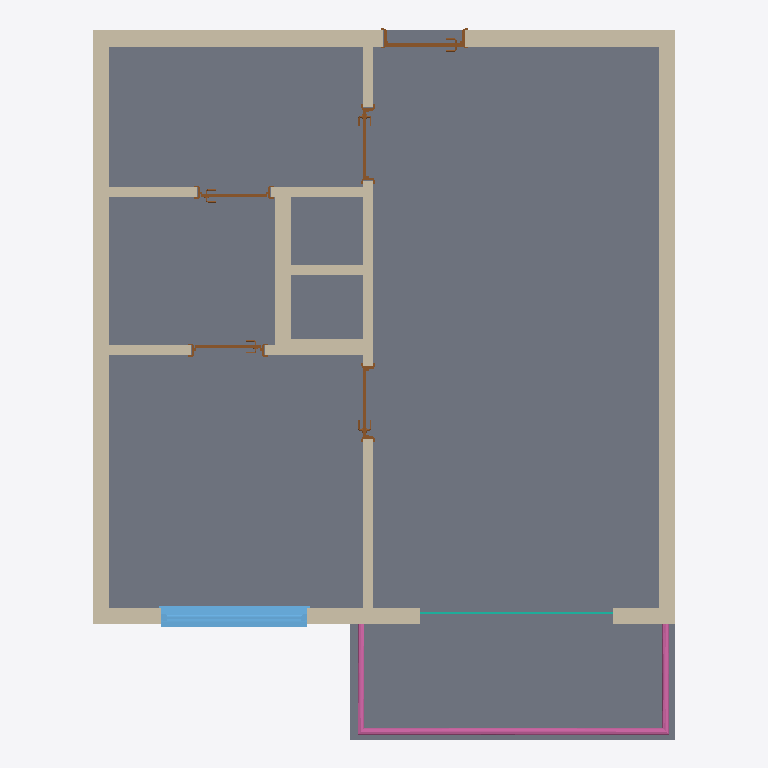
Plan cut of the same IFC building model at storey 'Level 0' (level 0.00 m, cut at 1.40 m), seen from above with north up, elements coloured by IFC class: 10 walls (beige), 5 doors (brown), 1 slab (grey), 1 railing (pink), 1 window (light blue), 1 curtain wall (teal). Cut surfaces are drawn darker.
Extent 7.2 m × 8.8 m × 3.0 m (x, y, z). Storeys (2): Level 0 at 0.00 m; Level 1 at 2.74 m. Elements (19): 10 IfcWallStandardCase, 5 IfcDoor, 1 IfcCurtainWall, 1 IfcRailing, 1 IfcSlab, 1 IfcWindow.

HEADER;
FILE_DESCRIPTION(('ViewDefinition [CoordinationView_V2.0, QuantityTakeOffAddOnView]','RevitIdentifiers [VersionGUID: f0c4dadd-7f8b-4085-867e-b4acdff0a10f, NumberOfSaves: 6]','CoordinateReference [CoordinateBase: Coordenadas compartilhadas]'),'2;1');
FILE_NAME('Project Number','2024-04-24T09:14:04-03:00',(''),(''),'ODA SDAI 24.6','Autodesk Revit 24.2.0.63 (ENG) - IFC 24.2.0.63','');
FILE_SCHEMA(('IFC2X3'));
ENDSEC;
DATA;
#108=IFCPROJECT('0JgakN_U94XBd$xQtuueF$',#18,'Project Number',$,$,'Project Name','Project Status',(#101,#106),#98);
#123=IFCSITE('0JgakN_U94XBd$xQtuueFz',#18,'Default',$,$,#122,$,$,.ELEMENT.,$,$,$,$,$);
#113=IFCBUILDING('0JgakN_U94XBd$xQtuueF_',#18,'',$,$,#111,$,'',.ELEMENT.,$,$,$);
#116=IFCBUILDINGSTOREY('3Zu5Bv0LOHrPC10026FoQQ',#18,'Level 0',$,'Nível:Circle Head - Project Datum',#115,$,'Level 0',.ELEMENT.,0.0);
#120=IFCBUILDINGSTOREY('15Z0v90RiHrPC20026FoKR',#18,'Level 1',$,'Nível:Circle Head - Project Datum',#119,$,'Level 1',.ELEMENT.,9.0);
#23585=IFCSLAB('3mnDhTVuj0XOP_jApVzR1H',#18,'Piso:Floor-Upper_160mmConc-CorusComFlor51:332126',$,'Piso:Floor-Upper_160mmConc-CorusComFlor51',#23566,#23584,'332126',.FLOOR.);
#646=IFCWALLSTANDARDCASE('3v3DkXWEDB3OhLIYrqAB$P',#18,'Parede básica:Concrete Wall:322798',$,'Parede básica:Concrete Wall',#630,#645,'322798');
#750=IFCWALLSTANDARDCASE('3v3DkXWEDB3OhLIYrqABr3',#18,'Parede básica:Concrete Wall:323188',$,'Parede básica:Concrete Wall',#738,#749,'323188');
#783=IFCWALLSTANDARDCASE('3v3DkXWEDB3OhLIYrqABtM',#18,'Parede básica:Concrete Wall:323297',$,'Parede básica:Concrete Wall',#771,#782,'323297');
#820=IFCWALLSTANDARDCASE('3v3DkXWEDB3OhLIYrqAADL',#18,'Parede básica:Internall Wall:323682',$,'Parede básica:Internall Wall',#804,#819,'323682');
#693=IFCWALLSTANDARDCASE('3v3DkXWEDB3OhLIYrqABxg',#18,'Parede básica:Concrete Wall:323037',$,'Parede básica:Concrete Wall',#681,#692,'323037');
#25118=IFCRAILING('1aUkHn5w9EERtmvRRgtOxU',#18,'Guarda-corpo:Glass_Panel-Bottom_Fill:331939',$,'Guarda-corpo:Glass_Panel-Bottom_Fill',#23617,#25117,'331939',.NOTDEFINED.);
#23550=IFCWINDOW('0Lro4b_gr3y9I8XQdA2XRn',#18,'Windows_Sgl_Plain:1810x1210mm:332028',$,'Windows_Sgl_Plain:1810x1210mm',#25272,#23546,'332028',3.969816272965882,5.938320209973764);
#22968=IFCWALLSTANDARDCASE('3v3DkXWEDB3OhLIYrqAAHi',#18,'Parede básica:Concrete Wall:325467',$,'Parede básica:Concrete Wall',#22956,#22967,'325467');
#864=IFCWALLSTANDARDCASE('3v3DkXWEDB3OhLIYrqAAFD',#18,'Parede básica:Internall Wall:323834',$,'Parede básica:Internall Wall',#852,#863,'323834');
#23001=IFCWALLSTANDARDCASE('3v3DkXWEDB3OhLIYrqAAiZ',#18,'Parede básica:Concrete Wall:325652',$,'Parede básica:Concrete Wall',#22989,#23000,'325652');
#897=IFCWALLSTANDARDCASE('3v3DkXWEDB3OhLIYrqAAAd',#18,'Parede básica:Internall Wall:323984',$,'Parede básica:Internall Wall',#885,#896,'323984');
#23034=IFCWALLSTANDARDCASE('3v3DkXWEDB3OhLIYrqAAeI',#18,'Parede básica:Internall Wall:325925',$,'Parede básica:Internall Wall',#23022,#23033,'325925');
#8270=IFCDOOR('3v3DkXWEDB3OhLIYrqAA6w',#18,'Doors_IntSgl:1010x2110mm:324237',$,'Doors_IntSgl:1010x2110mm',#25292,#8266,'324237',6.92257217847769,3.3136482939632543);
#23055=IFCCURTAINWALL('1aUkHn5w9EERtmvRRgtOxn',#18,'Parede cortina:Curtain_Wall-Empty:331916',$,'Parede cortina:Curtain_Wall-Empty',#23054,$,'331916');
#22940=IFCDOOR('3v3DkXWEDB3OhLIYrqAAQB',#18,'Doors_IntSgl:910x2110mm:325052',$,'Doors_IntSgl:910x2110mm',#25332,#22936,'325052',6.922572178477633,2.9855643044619384);
#15587=IFCDOOR('3v3DkXWEDB3OhLIYrqAATz',#18,'Doors_IntSgl:910x2110mm:324682',$,'Doors_IntSgl:910x2110mm',#25312,#15583,'324682',6.922572178477633,2.9855643044619384);
#15610=IFCDOOR('3v3DkXWEDB3OhLIYrqAAOa',#18,'Doors_IntSgl:910x2110mm:324883',$,'Doors_IntSgl:910x2110mm',#25352,#15606,'324883',6.922572178477633,2.9855643044619384);
#15628=IFCDOOR('3v3DkXWEDB3OhLIYrqAAPn',#18,'Doors_IntSgl:910x2110mm:324934',$,'Doors_IntSgl:910x2110mm',#25372,#15624,'324934',6.922572178477633,2.985564304461935);
ENDSEC;